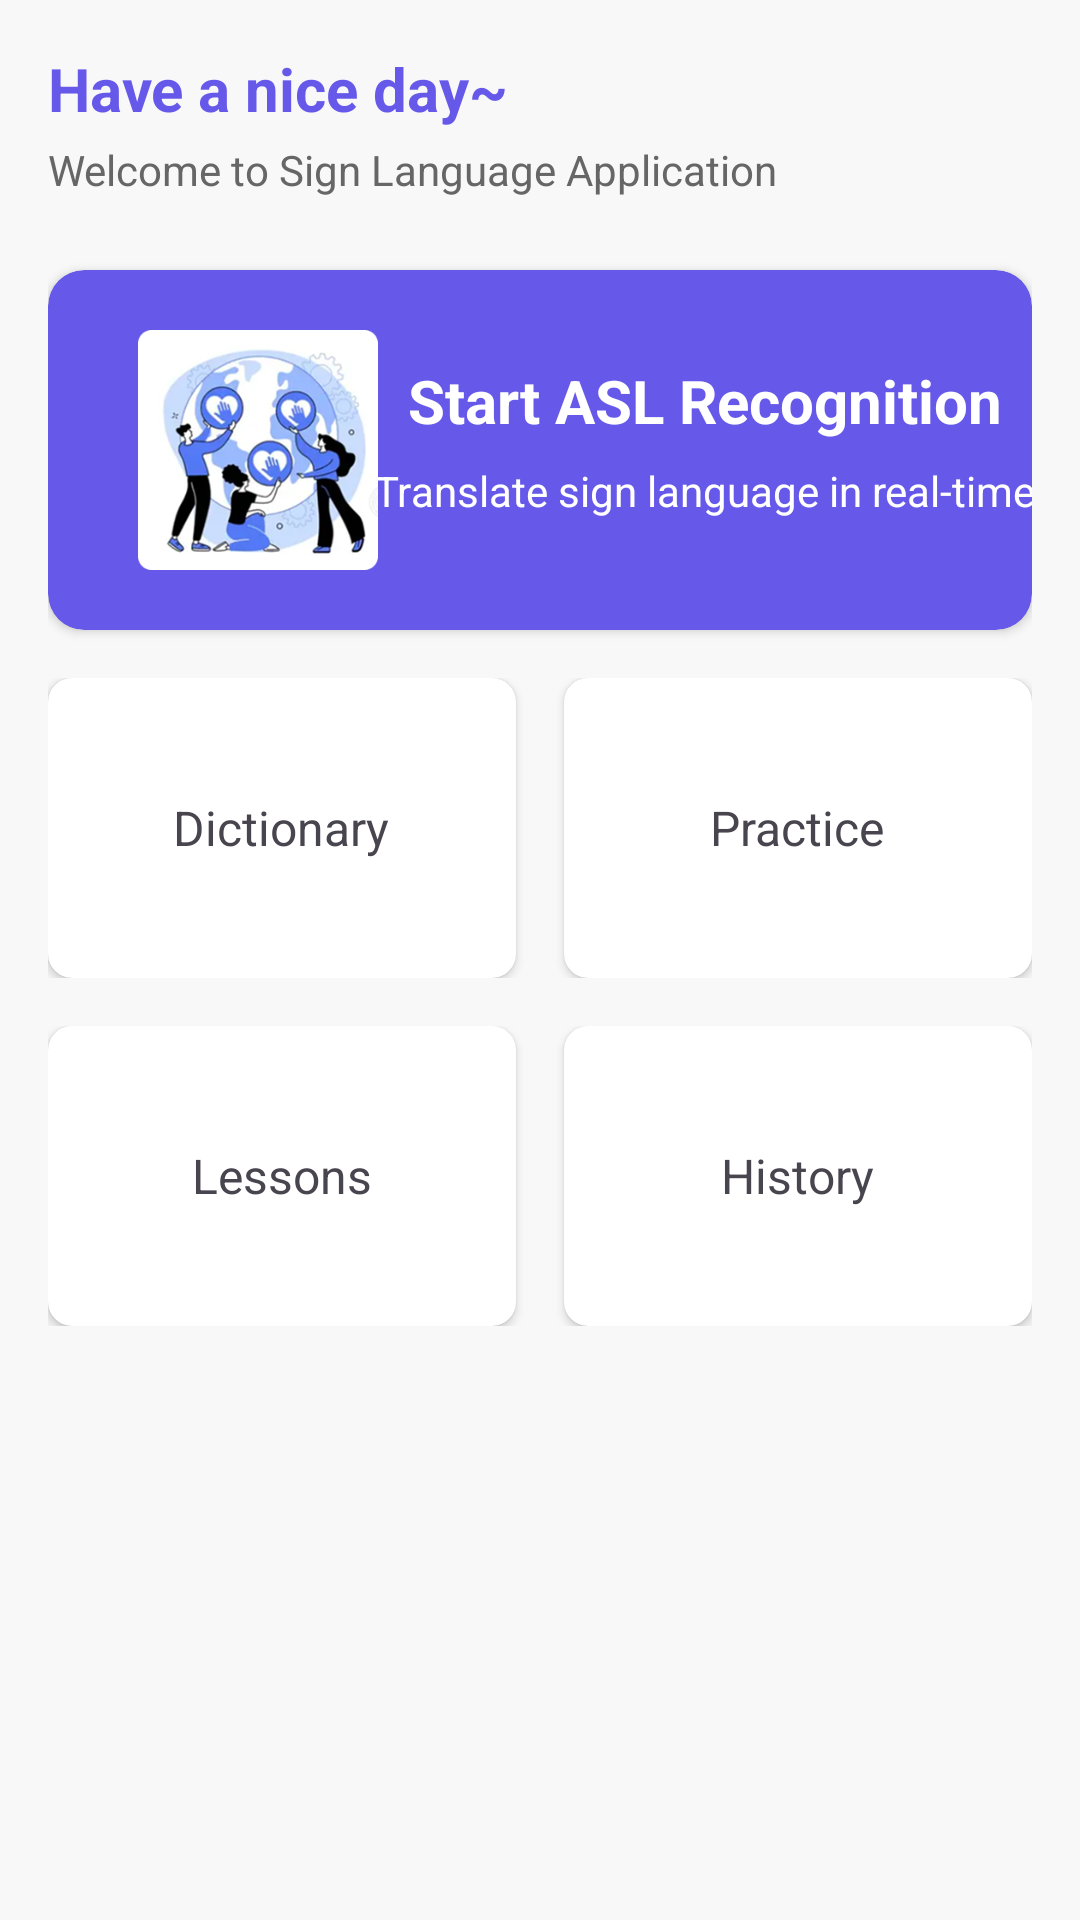

This screen was rendered from an Android layout file. Write that file and the resources it references.
<!-- AndroidManifest.xml: application theme Theme.SignLanguageApplication -->
<!-- res/layout/fragment_home.xml -->
<?xml version="1.0" encoding="utf-8"?>
<androidx.constraintlayout.widget.ConstraintLayout
    xmlns:android="http://schemas.android.com/apk/res/android"
    xmlns:tools="http://schemas.android.com/tools"
    xmlns:app="http://schemas.android.com/apk/res-auto"
    android:layout_width="match_parent"
    android:layout_height="match_parent"
    tools:context=".View.HomeFragment"
    android:padding="16dp"
    android:background="@color/color_background">

    
    <TextView
        android:id="@+id/tv_greeting"
        android:layout_width="wrap_content"
        android:layout_height="wrap_content"

        android:text="Have a nice day~"
        android:textSize="20sp"
        android:textStyle="bold"
        android:textColor="@color/color_text_primary"

        app:layout_constraintTop_toTopOf="parent"
        app:layout_constraintStart_toStartOf="parent"
        app:layout_constraintVertical_chainStyle="packed" />

    
    <TextView
        android:id="@+id/tv_sub_greeting"
        android:layout_width="wrap_content"
        android:layout_height="wrap_content"

        android:text="Welcome to Sign Language Application"
        android:textSize="14sp"
        android:textColor="@color/color_text_secondary"

        android:layout_marginTop="4dp"
        app:layout_constraintTop_toBottomOf="@id/tv_greeting"
        app:layout_constraintStart_toStartOf="parent"/>

    
    <androidx.cardview.widget.CardView
        android:id="@+id/cv_start_recognition"
        android:layout_width="0dp"
        android:layout_height="120dp"

        android:layout_marginTop="24dp"
        app:layout_constraintTop_toBottomOf="@+id/tv_sub_greeting"
        app:layout_constraintStart_toStartOf="parent"
        app:layout_constraintEnd_toEndOf="parent"

        app:cardCornerRadius="12dp"
        app:cardElevation="2dp"
        app:cardUseCompatPadding="false"
        app:contentPadding="0dp"

        android:backgroundTint="@color/color_primary">

        <androidx.constraintlayout.widget.ConstraintLayout
            android:layout_width="match_parent"
            android:layout_height="match_parent">

            <ImageView
                android:id="@+id/imageView"
                android:layout_width="80dp"
                android:layout_height="80dp"
                android:src="@drawable/image"

                android:layout_marginStart="30dp"
                app:layout_constraintBottom_toBottomOf="parent"
                app:layout_constraintStart_toStartOf="parent"
                app:layout_constraintTop_toTopOf="parent"

                android:outlineProvider="none"/>

            <TextView
                android:id="@+id/tv_start_recognition"
                android:layout_width="wrap_content"
                android:layout_height="wrap_content"

                android:text="Start ASL Recognition"
                android:textSize="20sp"
                android:textStyle="bold"
                android:textColor="@color/color_text_default_white"

                android:layout_marginTop="30dp"
                app:layout_constraintEnd_toEndOf="parent"
                app:layout_constraintStart_toEndOf="@+id/imageView"
                app:layout_constraintTop_toTopOf="parent" />

            <TextView
                android:id="@+id/tv_start_recognition_subtitle"
                android:layout_width="wrap_content"
                android:layout_height="wrap_content"

                android:text="Translate sign language in real-time"
                android:textSize="14sp"
                android:textColor="@color/color_text_default_white"

                android:layout_marginBottom="30dp"
                app:layout_constraintBottom_toBottomOf="parent"
                app:layout_constraintEnd_toEndOf="parent"
                app:layout_constraintStart_toEndOf="@+id/imageView"
                app:layout_constraintTop_toBottomOf="@id/tv_start_recognition" />
        </androidx.constraintlayout.widget.ConstraintLayout>
    </androidx.cardview.widget.CardView>

    
    <LinearLayout
        android:id="@+id/container_features"
        android:layout_width="match_parent"
        android:layout_height="wrap_content"
        android:orientation="horizontal"
        android:layout_marginTop="16dp"
        app:layout_constraintTop_toBottomOf="@id/cv_start_recognition">

        <androidx.cardview.widget.CardView
            android:id="@+id/card_dictionary"
            android:layout_width="0dp"
            android:layout_height="100dp"
            android:layout_weight="1"
            android:layout_marginEnd="8dp"
            app:cardCornerRadius="8dp"
            app:cardElevation="2dp">

            <LinearLayout
                android:layout_width="match_parent"
                android:layout_height="match_parent"
                android:orientation="vertical"
                android:gravity="center">

                <TextView
                    android:layout_width="wrap_content"
                    android:layout_height="wrap_content"
                    android:text="Dictionary"
                    android:textSize="16sp" />
            </LinearLayout>
        </androidx.cardview.widget.CardView>

        <androidx.cardview.widget.CardView
            android:id="@+id/card_practice"
            android:layout_width="0dp"
            android:layout_height="100dp"
            android:layout_weight="1"
            android:layout_marginStart="8dp"
            app:cardCornerRadius="8dp"
            app:cardElevation="2dp">

            <LinearLayout
                android:layout_width="match_parent"
                android:layout_height="match_parent"
                android:orientation="vertical"
                android:gravity="center">

                <TextView
                    android:layout_width="wrap_content"
                    android:layout_height="wrap_content"
                    android:text="Practice"
                    android:textSize="16sp" />
            </LinearLayout>
        </androidx.cardview.widget.CardView>
    </LinearLayout>

    <LinearLayout
        android:id="@+id/container_features_2"
        android:layout_width="match_parent"
        android:layout_height="wrap_content"
        android:orientation="horizontal"
        android:layout_marginTop="16dp"
        app:layout_constraintTop_toBottomOf="@id/container_features">

        <androidx.cardview.widget.CardView
            android:id="@+id/card_lessons"
            android:layout_width="0dp"
            android:layout_height="100dp"
            android:layout_weight="1"
            android:layout_marginEnd="8dp"
            app:cardCornerRadius="8dp"
            app:cardElevation="2dp">

            <LinearLayout
                android:layout_width="match_parent"
                android:layout_height="match_parent"
                android:orientation="vertical"
                android:gravity="center">

                <TextView
                    android:layout_width="wrap_content"
                    android:layout_height="wrap_content"
                    android:text="Lessons"
                    android:textSize="16sp" />
            </LinearLayout>
        </androidx.cardview.widget.CardView>

        <androidx.cardview.widget.CardView
            android:id="@+id/card_history"
            android:layout_width="0dp"
            android:layout_height="100dp"
            android:layout_weight="1"
            android:layout_marginStart="8dp"
            app:cardCornerRadius="8dp"
            app:cardElevation="2dp">

            <LinearLayout
                android:layout_width="match_parent"
                android:layout_height="match_parent"
                android:orientation="vertical"
                android:gravity="center">

                <TextView
                    android:layout_width="wrap_content"
                    android:layout_height="wrap_content"
                    android:text="History"
                    android:textSize="16sp" />
            </LinearLayout>
        </androidx.cardview.widget.CardView>
    </LinearLayout>

</androidx.constraintlayout.widget.ConstraintLayout>
<!-- resources referenced by this layout -->
<resources>
  <color name="color_background">#F8F8F8</color>
  <color name="color_primary">#6659EA</color>
  <color name="color_text_default_white">#FFFFFF</color>
  <color name="color_text_primary">#6659EA</color>
  <color name="color_text_secondary">#666666</color>
  <!-- drawable image: png bitmap (drawable, 96072 bytes) -->
  <style name="Theme.SignLanguageApplication" parent="Base.Theme.SignLanguageApplication" />
  <style name="Base.Theme.SignLanguageApplication" parent="Theme.Material3.DayNight.NoActionBar">
          
          
      </style>
</resources>
